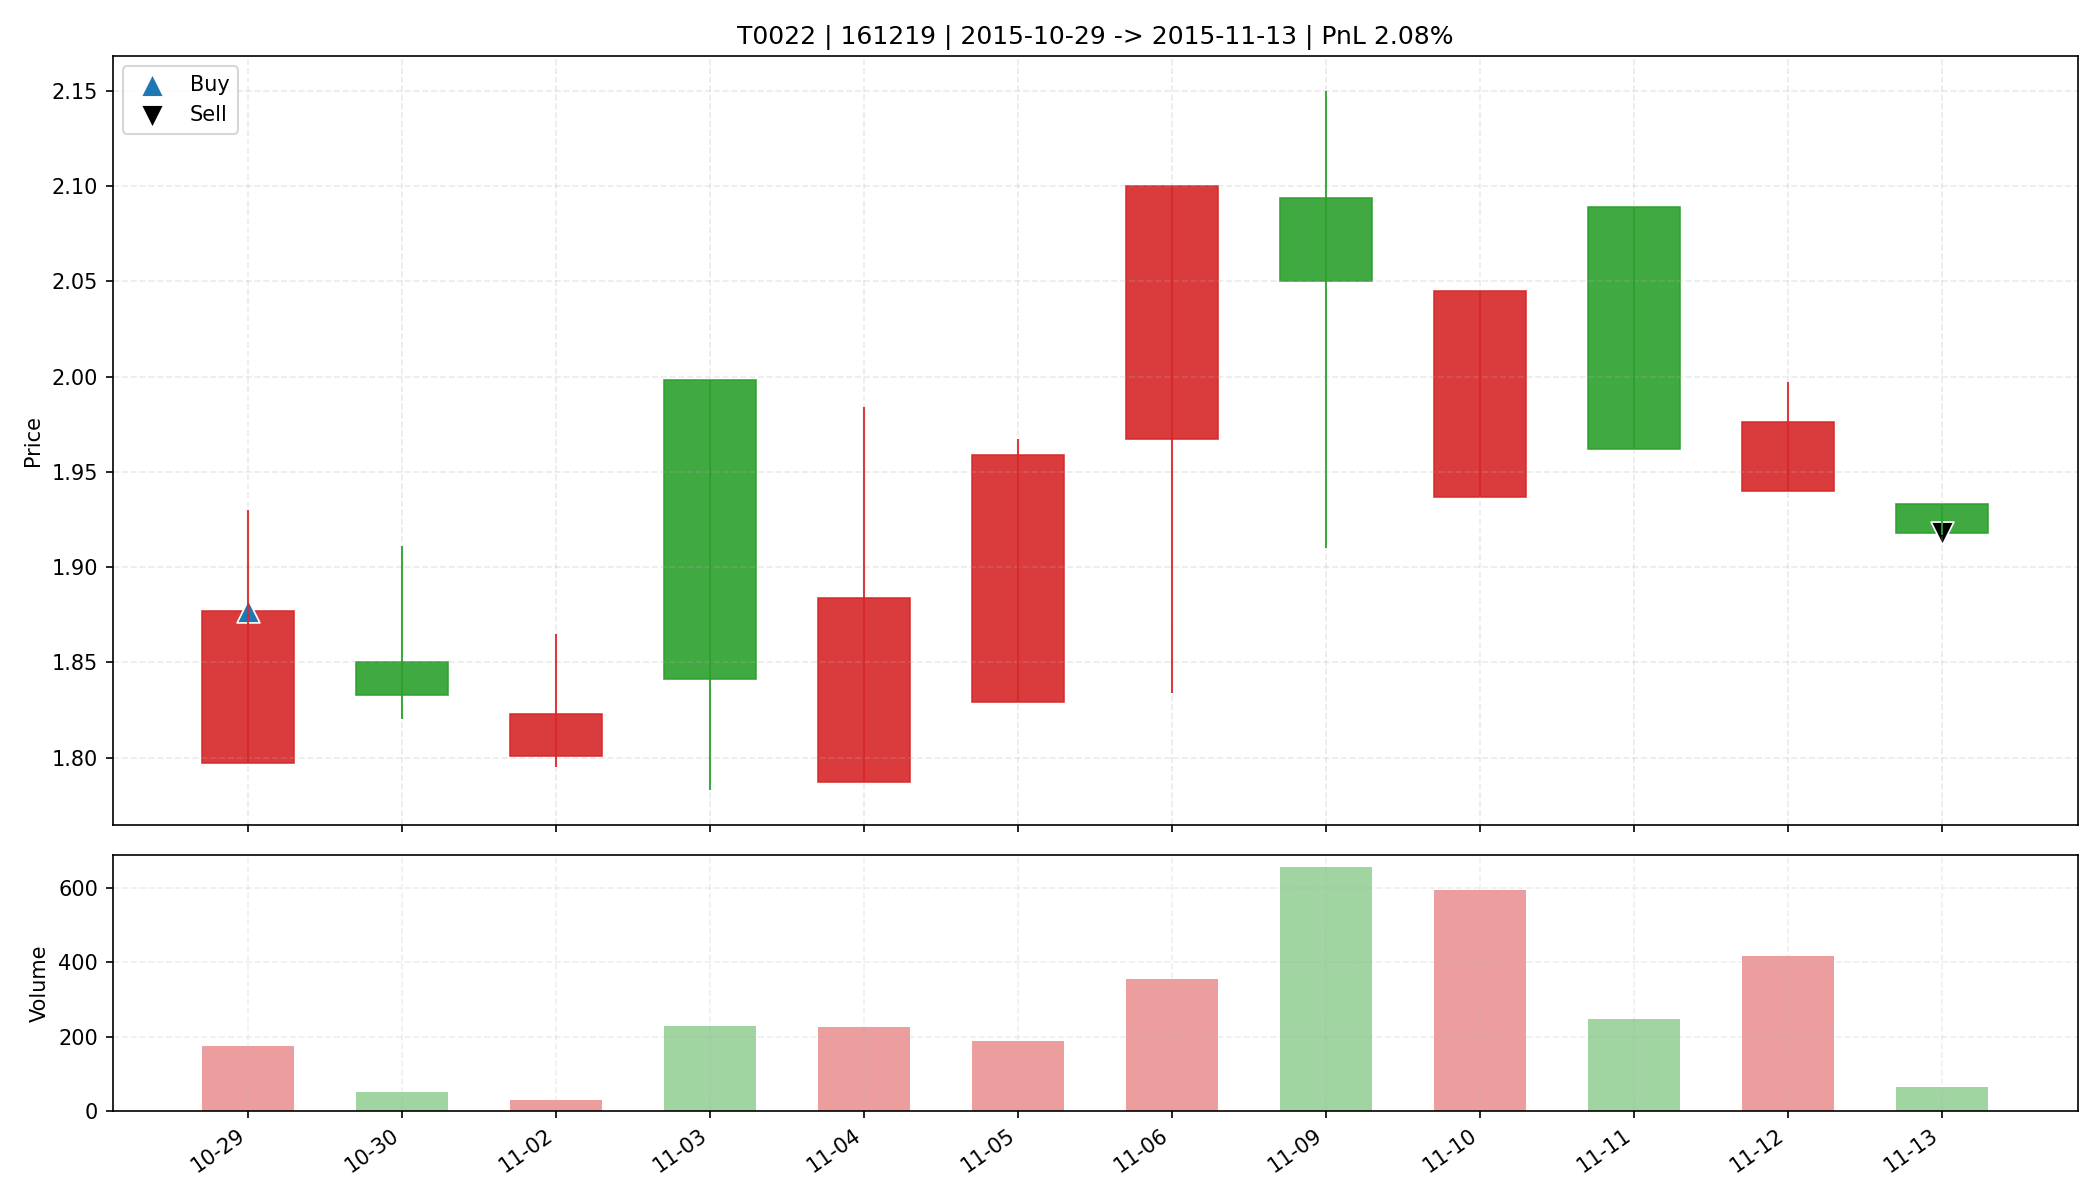

Source data for this figure (header and first rows):
date, open, high, low, close, amount, volume, trade_id, code, buy_date, sell_date, buy_price, sell_price, matched_shares, buy_reason, sell_reason, sell_profit_pct, sell_hold_days, is_buy_day, is_sell_day, holding_day_index
2015-10-29, 1.797, 1.93, 1.797, 1.877, 32541, 174.0, T0022, 161219, 2015-10-29, 2015-11-13, 1.877, 1.918, 8750, 前10日振幅8.3%, 阳线涨幅4.5%, 突破均线, 放量1.9倍(温和+爆发…, 跌破MA10, 2.082, 11.0, True, False, 0
2015-10-30, 1.85, 1.911, 1.82, 1.833, 9166, 50.0, T0022, 161219, 2015-10-29, 2015-11-13, 1.877, 1.918, 8750, 前10日振幅8.3%, 阳线涨幅4.5%, 突破均线, 放量1.9倍(温和+爆发…, 跌破MA10, 2.082, 11.0, False, False, 1
2015-11-02, 1.801, 1.865, 1.795, 1.823, 5221, 29.0, T0022, 161219, 2015-10-29, 2015-11-13, 1.877, 1.918, 8750, 前10日振幅8.3%, 阳线涨幅4.5%, 突破均线, 放量1.9倍(温和+爆发…, 跌破MA10, 2.082, 11.0, False, False, 2
2015-11-03, 1.998, 1.998, 1.783, 1.841, 41651, 229.0, T0022, 161219, 2015-10-29, 2015-11-13, 1.877, 1.918, 8750, 前10日振幅8.3%, 阳线涨幅4.5%, 突破均线, 放量1.9倍(温和+爆发…, 跌破MA10, 2.082, 11.0, False, False, 3
2015-11-04, 1.787, 1.984, 1.787, 1.884, 42537, 227.0, T0022, 161219, 2015-10-29, 2015-11-13, 1.877, 1.918, 8750, 前10日振幅8.3%, 阳线涨幅4.5%, 突破均线, 放量1.9倍(温和+爆发…, 跌破MA10, 2.082, 11.0, False, False, 4
2015-11-05, 1.829, 1.967, 1.829, 1.959, 35960, 189.5, T0022, 161219, 2015-10-29, 2015-11-13, 1.877, 1.918, 8750, 前10日振幅8.3%, 阳线涨幅4.5%, 突破均线, 放量1.9倍(温和+爆发…, 跌破MA10, 2.082, 11.0, False, False, 5
2015-11-06, 1.967, 2.1, 1.834, 2.1, 67608, 354.6, T0022, 161219, 2015-10-29, 2015-11-13, 1.877, 1.918, 8750, 前10日振幅8.3%, 阳线涨幅4.5%, 突破均线, 放量1.9倍(温和+爆发…, 跌破MA10, 2.082, 11.0, False, False, 6
2015-11-09, 2.094, 2.15, 1.91, 2.05, 134653, 656.6, T0022, 161219, 2015-10-29, 2015-11-13, 1.877, 1.918, 8750, 前10日振幅8.3%, 阳线涨幅4.5%, 突破均线, 放量1.9倍(温和+爆发…, 跌破MA10, 2.082, 11.0, False, False, 7
2015-11-10, 1.937, 2.045, 1.937, 2.045, 117809, 595.5, T0022, 161219, 2015-10-29, 2015-11-13, 1.877, 1.918, 8750, 前10日振幅8.3%, 阳线涨幅4.5%, 突破均线, 放量1.9倍(温和+爆发…, 跌破MA10, 2.082, 11.0, False, False, 8
2015-11-11, 2.089, 2.089, 1.962, 1.962, 49830, 247.0, T0022, 161219, 2015-10-29, 2015-11-13, 1.877, 1.918, 8750, 前10日振幅8.3%, 阳线涨幅4.5%, 突破均线, 放量1.9倍(温和+爆发…, 跌破MA10, 2.082, 11.0, False, False, 9
2015-11-12, 1.94, 1.997, 1.94, 1.976, 81617, 417.1, T0022, 161219, 2015-10-29, 2015-11-13, 1.877, 1.918, 8750, 前10日振幅8.3%, 阳线涨幅4.5%, 突破均线, 放量1.9倍(温和+爆发…, 跌破MA10, 2.082, 11.0, False, False, 10
2015-11-13, 1.933, 1.933, 1.917, 1.918, 12316, 64.0, T0022, 161219, 2015-10-29, 2015-11-13, 1.877, 1.918, 8750, 前10日振幅8.3%, 阳线涨幅4.5%, 突破均线, 放量1.9倍(温和+爆发…, 跌破MA10, 2.082, 11.0, False, True, 11
